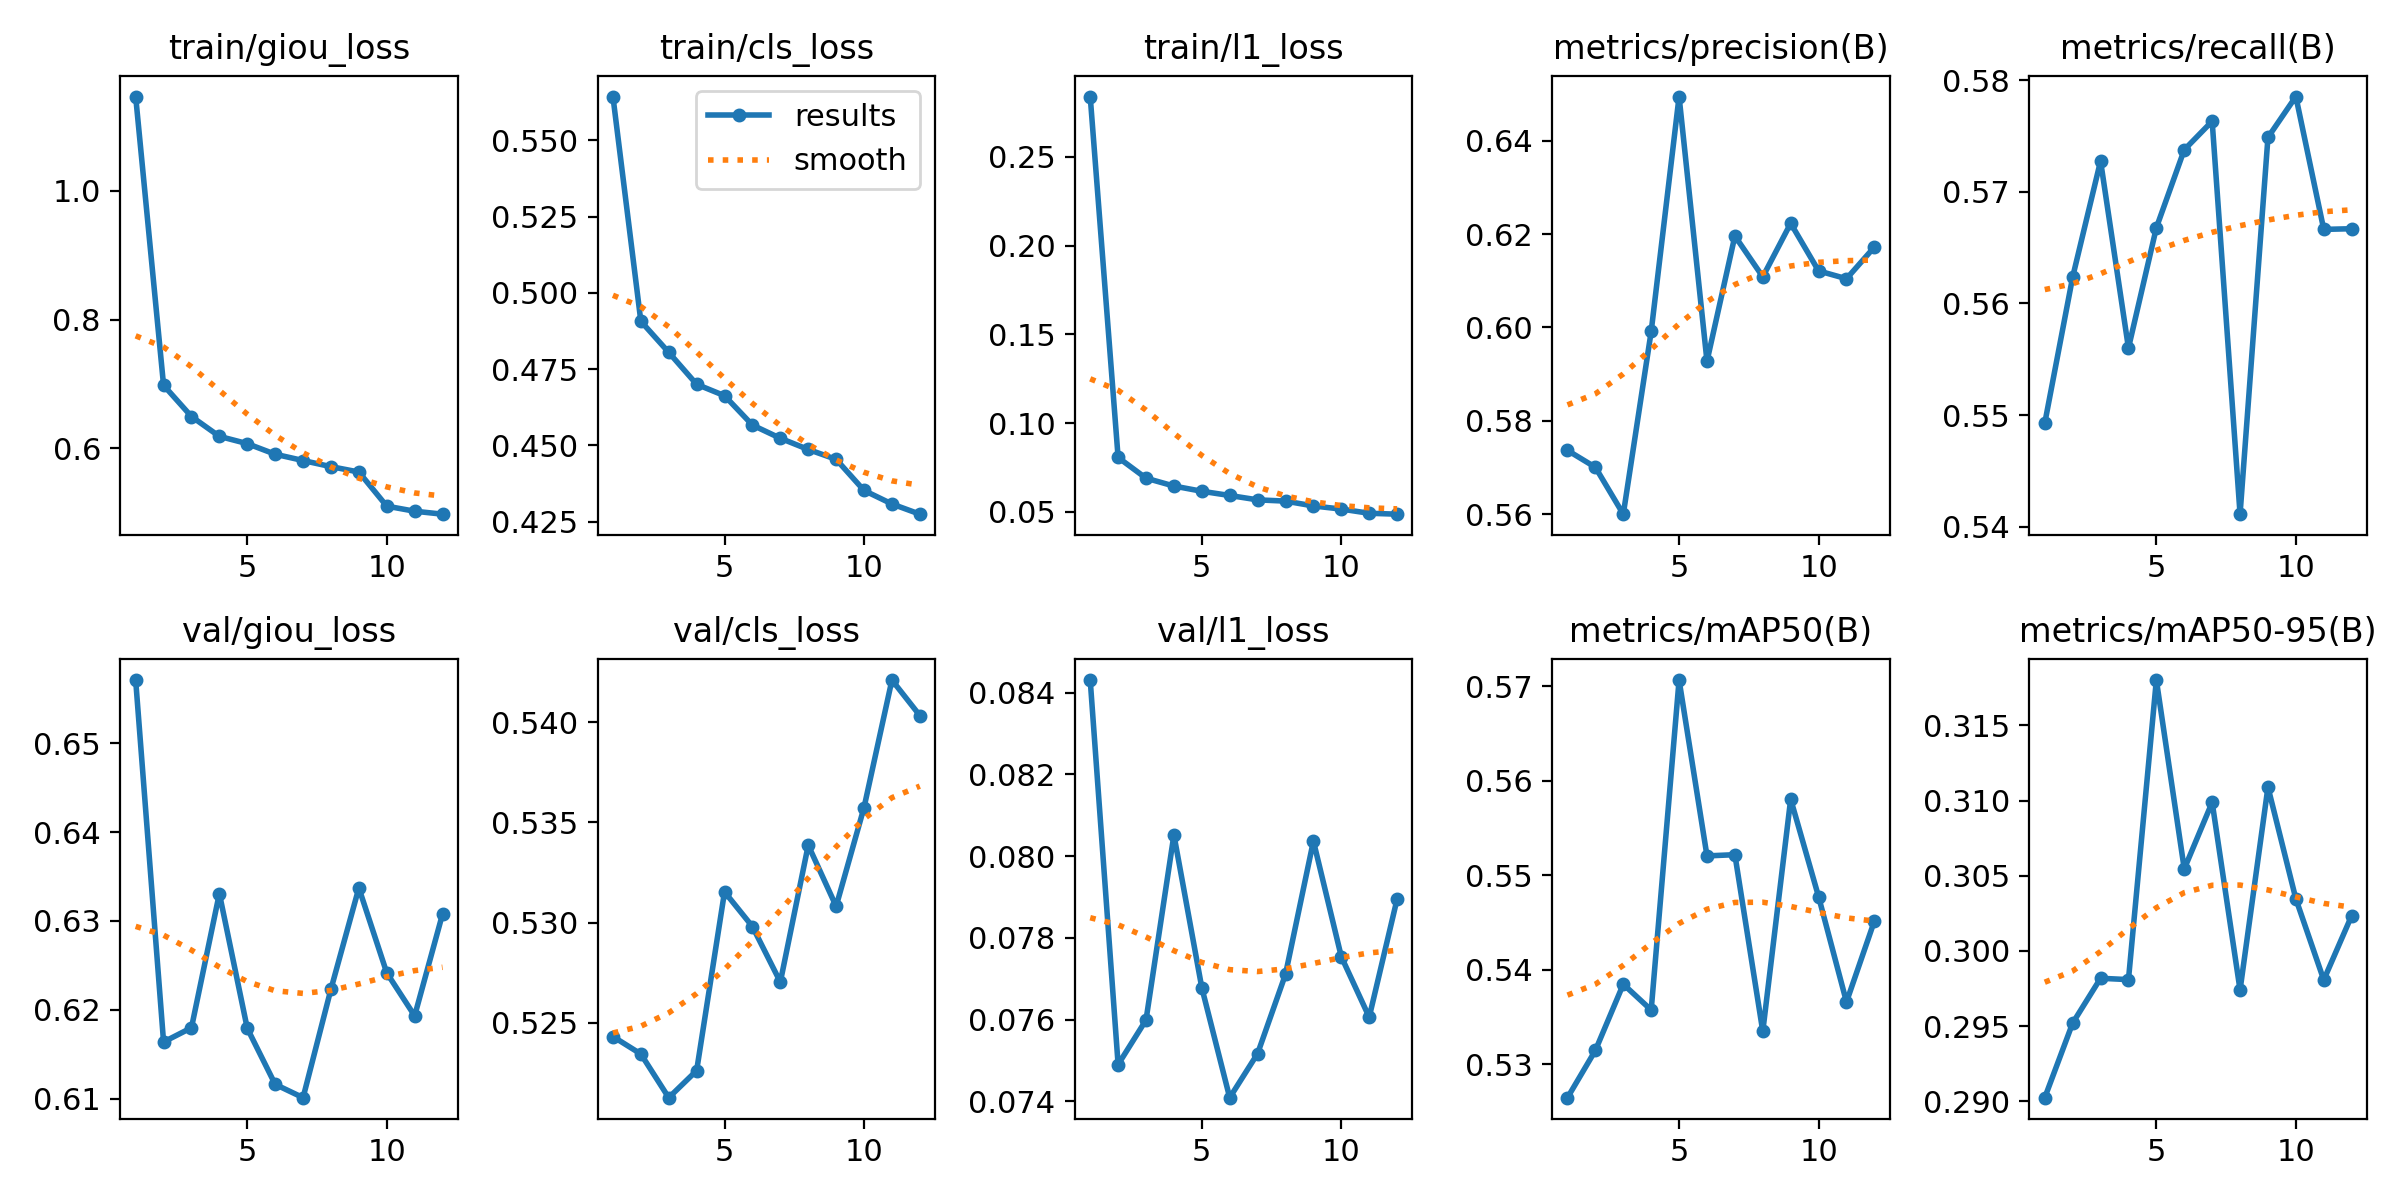

The file beside this chart, header and first rows:
epoch, time, train/giou_loss, train/cls_loss, train/l1_loss, metrics/precision(B), metrics/recall(B), metrics/mAP50(B), metrics/mAP50-95(B), val/giou_loss, val/cls_loss, val/l1_loss, lr/pg0, lr/pg1, lr/pg2
1, 566.7, 1.146, 0.5644, 0.2839, 0.5737, 0.5493, 0.5265, 0.2902, 0.6571, 0.5243, 0.08431, 0.0002772, 0.0002772, 0.0002772
2, 1120, 0.6981, 0.4907, 0.08071, 0.5701, 0.5624, 0.5315, 0.2952, 0.6164, 0.5234, 0.0749, 0.0005091, 0.0005091, 0.0005091
3, 1674, 0.6496, 0.4805, 0.06904, 0.56, 0.5728, 0.5385, 0.2982, 0.618, 0.5213, 0.07599, 0.0006951, 0.0006951, 0.0006951
4, 2227, 0.6187, 0.47, 0.06461, 0.5991, 0.556, 0.5358, 0.2981, 0.6331, 0.5226, 0.08052, 0.0006268, 0.0006268, 0.0006268
5, 2778, 0.6075, 0.4663, 0.06167, 0.6494, 0.5668, 0.5707, 0.318, 0.6179, 0.5315, 0.07678, 0.0005581, 0.0005581, 0.0005581
6, 3329, 0.591, 0.4567, 0.05929, 0.5928, 0.5738, 0.5521, 0.3054, 0.6116, 0.5298, 0.07409, 0.0004894, 0.0004894, 0.0004894
7, 3881, 0.5812, 0.4523, 0.05683, 0.6196, 0.5763, 0.5522, 0.3099, 0.6101, 0.527, 0.07517, 0.0004207, 0.0004207, 0.0004207
8, 4432, 0.5717, 0.4486, 0.05613, 0.6109, 0.5411, 0.5335, 0.2974, 0.6223, 0.5339, 0.07711, 0.0003519, 0.0003519, 0.0003519
9, 4983, 0.5634, 0.4454, 0.0534, 0.6223, 0.5749, 0.5581, 0.3109, 0.6337, 0.5308, 0.08037, 0.0002832, 0.0002832, 0.0002832
10, 5532, 0.5104, 0.4352, 0.05164, 0.6121, 0.5785, 0.5477, 0.3035, 0.6242, 0.5357, 0.07754, 0.0002145, 0.0002145, 0.0002145
11, 6080, 0.5025, 0.4308, 0.04928, 0.6104, 0.5666, 0.5366, 0.2981, 0.6193, 0.5421, 0.07606, 0.0001458, 0.0001458, 0.0001458
12, 6625, 0.4979, 0.4274, 0.04877, 0.6172, 0.5667, 0.5452, 0.3023, 0.6308, 0.5403, 0.07895, 7.70525e-05, 7.70525e-05, 7.70525e-05
